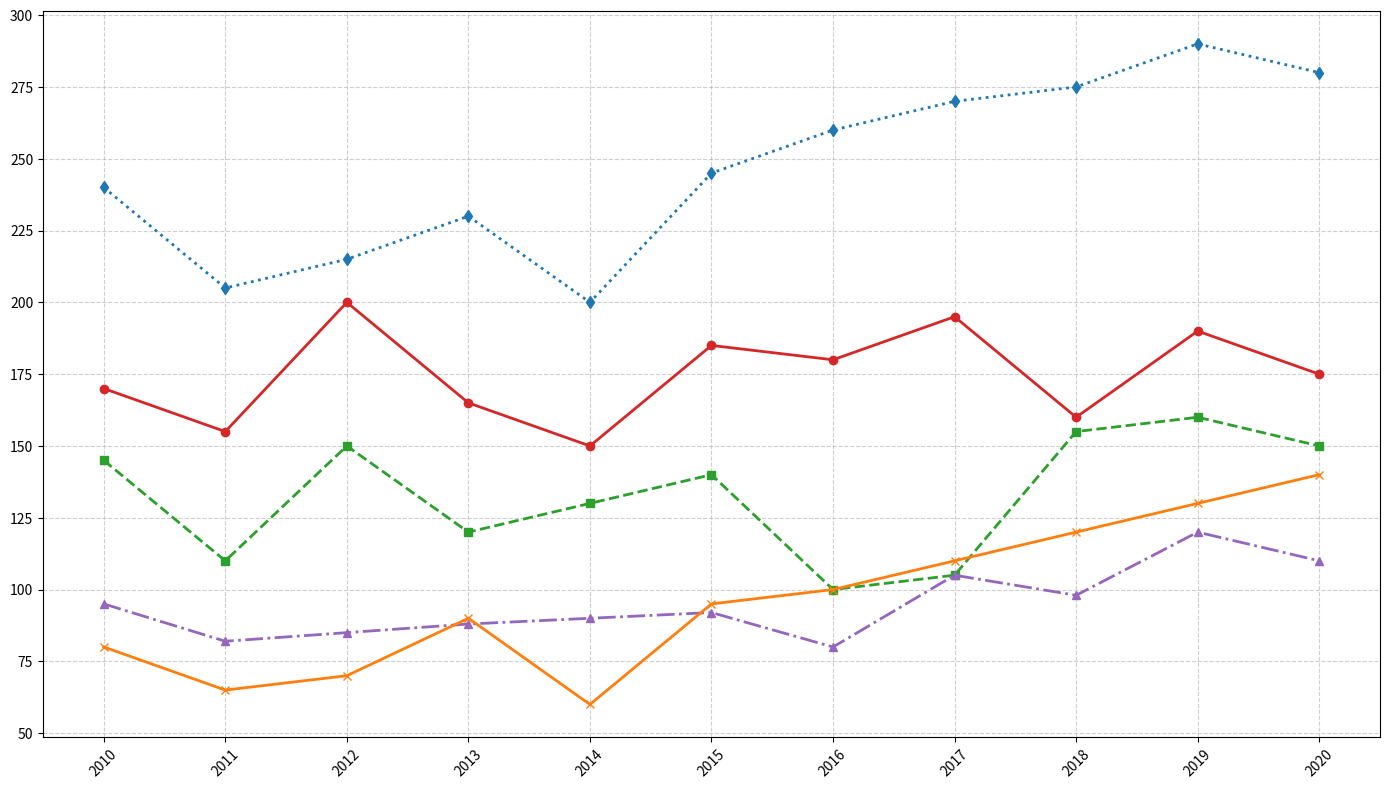

The script that saved this image:
import matplotlib.pyplot as plt
import numpy as np

years = np.arange(2010, 2021)

city_a = [170, 155, 200, 165, 150, 185, 180, 195, 160, 190, 175]
city_b = [145, 110, 150, 120, 130, 140, 100, 105, 155, 160, 150]
city_c = [95, 82, 85, 88, 90, 92, 80, 105, 98, 120, 110]
city_d = [240, 205, 215, 230, 200, 245, 260, 270, 275, 290, 280]
city_e = [80, 65, 70, 90, 60, 95, 100, 110, 120, 130, 140]

fig, ax = plt.subplots(figsize=(14, 8))

ax.plot(years, city_a, marker='o', linestyle='-', linewidth=2, color='#d62728')
ax.plot(years, city_b, marker='s', linestyle='--', linewidth=2, color='#2ca02c')
ax.plot(years, city_c, marker='^', linestyle='-.', linewidth=2, color='#9467bd')
ax.plot(years, city_d, marker='d', linestyle=':', linewidth=2, color='#1f77b4')
ax.plot(years, city_e, marker='x', linestyle='-', linewidth=2, color='#ff7f0e')

ax.set_yticks(range(50, 301, 25))
ax.set_xticks(years)
ax.tick_params(axis='x', rotation=45)
ax.grid(True, linestyle='--', alpha=0.6)

plt.tight_layout()
plt.show()
